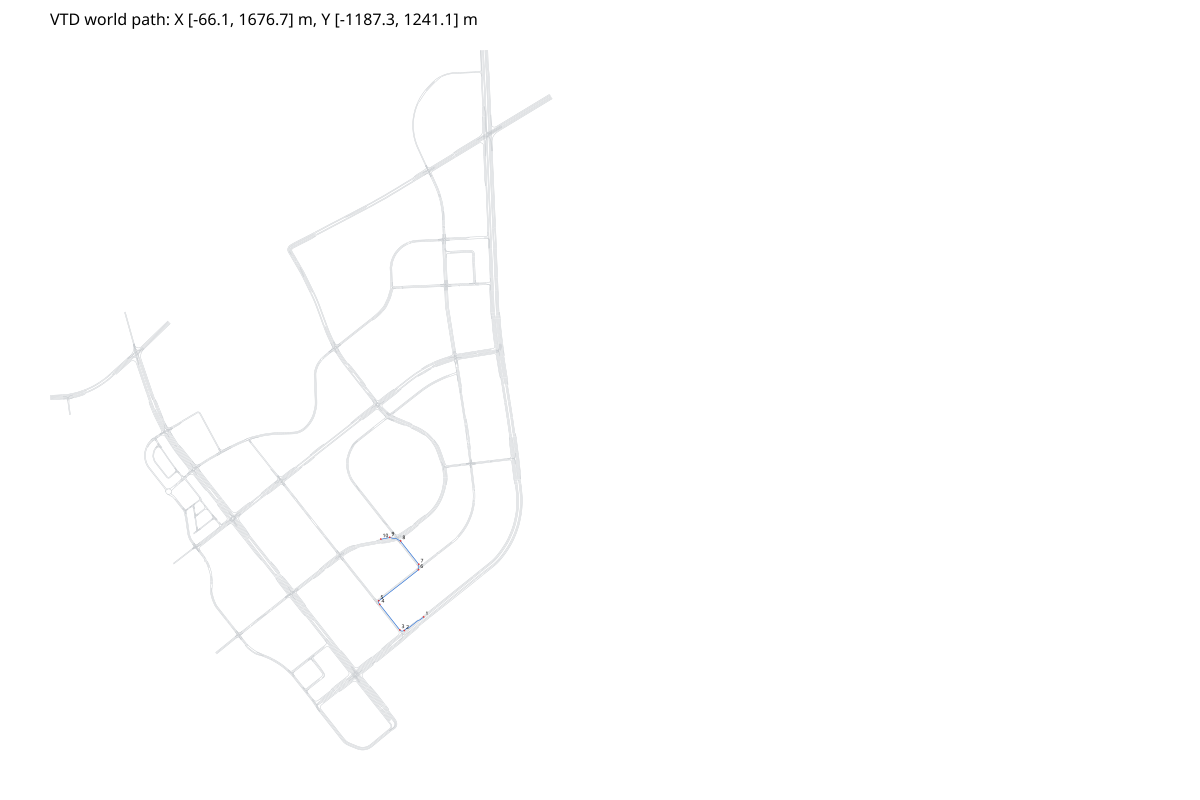

The data file committed next to this chart (first rows):
x, y, yaw, s, road_id, lane_id, road_s
1230, -725.5, -2.459, 0.00000000, 2076, -2, 671.7
1230, -725.9, -2.459, 0.6385, 2076, -2, 672.2
1229, -726.3, -2.459, 1.243, 2076, -2, 673.2
1229, -726.7, -2.459, 1.818, 2076, -2, 673.7
1228, -727, -2.459, 2.366, 2076, -2, 674.2
1228, -727.3, -2.459, 2.889, 2076, -2, 674.7
1228, -727.7, -2.459, 3.391, 2076, -2, 675.2
1227, -728, -2.459, 3.873, 2076, -2, 675.7
1227, -728.3, -2.459, 4.34, 2076, -2, 676.1
1226, -728.5, -2.459, 4.792, 2076, -2, 676.6
1226, -728.8, -2.459, 5.234, 2076, -2, 677.1
1226, -729.1, -2.459, 5.668, 2076, -2, 677.6
1225, -729.4, -2.459, 6.099, 2076, -2, 677.6
1225, -729.6, -2.459, 6.532, 2076, -2, 678.1
1225, -729.9, -2.459, 6.969, 2076, -2, 678.6
1224, -730.2, -2.459, 7.419, 2076, -2, 679.1
1224, -730.5, -2.459, 7.886, 2076, -2, 679.6
1224, -730.8, -2.459, 8.379, 2076, -2, 680.1
1223, -731.1, -2.459, 8.872, 2076, -2, 680.6
1223, -731.4, -2.459, 9.365, 2076, -2, 681.1
1223, -731.7, -2.459, 9.859, 2076, -2, 681.6
1222, -732.1, -2.459, 10.35, 2076, -2, 682.1
1222, -732.4, -2.459, 10.84, 2076, -2, 682.6
1221, -732.7, -2.458, 11.34, 2076, -2, 683
1221, -733, -2.479, 11.83, 2076, -2, 683.5
1221, -733.3, -2.499, 12.33, 2076, -2, 684
1220, -733.6, -2.519, 12.82, 2076, -2, 684.5
1220, -733.9, -2.539, 13.32, 2076, -2, 685
1219, -734.2, -2.559, 13.82, 2076, -2, 685.5
1219, -734.4, -2.578, 14.33, 2076, -2, 686
1219, -734.7, -2.597, 14.84, 2076, -2, 686.5
1218, -735, -2.616, 15.35, 2076, -2, 687
1218, -735.2, -2.635, 15.86, 2076, -2, 687.5
1217, -735.5, -2.654, 16.38, 2076, -2, 688
1217, -735.7, -2.672, 16.9, 2076, -2, 688.5
1216, -736, -2.69, 17.42, 2076, -2, 689
1216, -736.2, -2.708, 17.95, 2076, -2, 689.5
1215, -736.4, -2.726, 18.48, 2076, -2, 689.9
1215, -736.6, -2.743, 19.01, 2076, -2, 690.4
1214, -736.8, -2.76, 19.55, 2076, -2, 690.9
1214, -737, -2.777, 20.09, 2076, -2, 691.4
1213, -737.2, -2.761, 20.64, 2076, -3, 692.4
1213, -737.4, -2.744, 21.18, 2076, -3, 692.9
1212, -737.6, -2.727, 21.72, 2076, -3, 693.4
1212, -737.9, -2.709, 22.25, 2076, -3, 693.9
1211, -738.1, -2.691, 22.78, 2076, -3, 694.4
1211, -738.3, -2.673, 23.31, 2076, -3, 694.8
1210, -738.5, -2.655, 23.83, 2076, -3, 695.3
1210, -738.8, -2.636, 24.34, 2076, -3, 695.8
1210, -739, -2.617, 24.85, 2076, -3, 696.3
1209, -739.3, -2.598, 25.36, 2076, -3, 696.8
1209, -739.6, -2.579, 25.86, 2076, -3, 697.3
1208, -739.8, -2.559, 26.37, 2076, -3, 697.8
1208, -740.1, -2.539, 26.86, 2076, -3, 698.2
1207, -740.4, -2.519, 27.36, 2076, -3, 698.7
1207, -740.7, -2.499, 27.85, 2076, -3, 699.2
1207, -741, -2.478, 28.34, 2076, -3, 699.7
1206, -741.3, -2.457, 28.83, 2076, -3, 700.2
1206, -741.6, -2.458, 29.32, 2076, -3, 700.7
1205, -741.9, -2.458, 29.8, 2076, -3, 701.2
... 1,128 more rows
